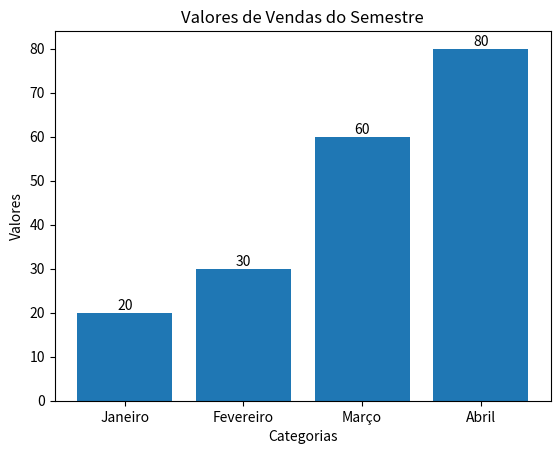

Reproduce this figure in Python.

import matplotlib.pyplot as plt 

categorias=['Janeiro','Fevereiro','Março','Abril']
valores=[20,30,60,80]

#criar o gráfico de colunas
bars=plt.bar(categorias, valores)

#adicionar os rótulos de valores
plt.bar_label(bars, labels=valores,label_type='edge')

#adicionar os rótulos de categoria
plt.xlabel('Categorias')
plt.ylabel('Valores')
plt.title('Valores de Vendas do Semestre')

#mostrar o gráfico
plt.show()

#biblioteca online com gráficos diversos https://matplotlib.org/stable/plot_types/index.html